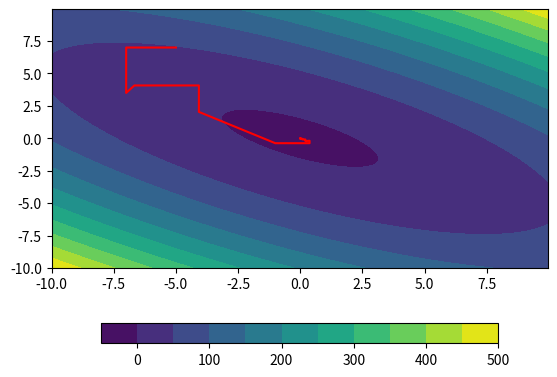

This figure's Python source: (Note: this script raises an exception after producing the figure.)
# 靡不有初，鲜克有终
# 开发时间：2022/10/22 19:11
"""
演示坐标下降法解决一个凸函数的最优化问题的例子
优化函数：
        f(x_1,x_2)=(x_1)**2+2(x_2)**2+2(x_1)*(x_2)-5
"""
import numpy as np
import sympy as sp
from matplotlib import pyplot as plt
from mpl_toolkits.mplot3d import Axes3D


x1 = sp.Symbol('x1')
x2 = sp.Symbol('x2')
f = pow(x1, 2) + 2 * pow(x2, 2) + 2 * x1 * x2 - 5
gx1 = sp.diff(f, x1)  # x1偏导
gx2 = sp.diff(f, x2)  # x2偏导


def function_value(x_1, x_2):  # 求函数值
    f_value = f.evalf(subs={x1: x_1, x2: x_2})
    return f_value


def gradient_modulus(x_1, x_2):  # 求梯度
    g_x1 = gx1.evalf(subs={x1: x_1, x2: x_2})
    g_x2 = gx2.evalf(subs={x1: x_1, x2: x_2})
    return (pow(g_x1, 2) + pow(g_x2, 2)) ** 0.5


def generate_grid(min_x_1, max_x_1, min_x_2, max_x_2, delta):  # 三维网格底图，参数含范围和颗粒度
    x_1_array = np.arange(min_x_1, max_x_1, delta)
    x_2_array = np.arange(min_x_2, max_x_2, delta)
    x1_array, x2_array = np.meshgrid(x_1_array, x_2_array)
    f_value_array = pow(x1_array, 2) + 2 * pow(x2_array, 2) + 2 * x1_array * x2_array - 5
    return x1_array, x2_array, f_value_array


def step_length(x_1, x_2, search_dir, K, B):  # 线搜索确定步长 x2 = Kx1 + B
    x1 = sp.Symbol('x1')
    x2 = sp.Symbol('x2')
    if search_dir == 1:  # 搜索方向x_1轴
        x_1_function = sp.solve(gx1, x1)[0]
        step = x_1_function.evalf(subs={x2: x_2}) - x_1
        return step
    if search_dir == 2:  # 搜索方向x_2轴
        x_2_function = sp.solve(gx2, x2)[0]
        step = x_2_function.evalf(subs={x1: x_1}) - x_2
        return step
    elif search_dir == 3:  # 搜索方向是x_2和x_1的合成方向
        x1 = sp.Symbol('x1')
        x_3_function = pow(x1, 2) + 2 * pow((K*x1+B), 2) + 2 * x1 * (K*x1+B)-5
        x1_solve = float(sp.solve(sp.diff(x_3_function, x1), x1)[0])
        x2_solve = (K*x1+B).evalf(subs={x1: x1_solve})
        step_x1 = float(x1_solve - x_1)
        step_x2 = float(x2_solve - x_2)
        return step_x1, step_x2


def coordinate_descent_method(start_x_1, start_x_2, epsilon):  # 交替坐标轴下降算法
    k = 0
    x_1 = start_x_1
    x_2 = start_x_2
    x_1_lst = [start_x_1]
    x_2_lst = [start_x_2]
    f_value_lst = [function_value(x_1, x_2)]
    while gradient_modulus(x_1, x_2) > epsilon and k <= 100:
        x1_pre = x_1
        x2_pre = x_2

        search_dir = 1
        step_x_1 = step_length(x_1, x_2, search_dir, 0, 0)
        x_1 = x_1 + step_x_1
        x_1_lst.append(x_1)
        x_2_lst.append(x_2)
        f_value_lst.append(function_value(x_1, x_2))

        search_dir = 2
        step_x_2 = step_length(x_1, x_2, search_dir, 0, 0)
        x_2 = x_2 + step_x_2
        x_1_lst.append(x_1)
        x_2_lst.append(x_2)
        f_value_lst.append(function_value(x_1, x_2))

        x1_new = x_1
        x2_new = x_2

        search_dir = 3
        K = (x2_new-x2_pre)/(x1_new-x1_pre)
        B = x2_pre - x1_pre * K
        step_x1, step_x2 = step_length(x_1, x_2, search_dir, K, B)
        x_1 = x_1 + step_x1
        x_2 = x_2 + step_x2
        x_1_lst.append(x_1)
        x_2_lst.append(x_2)
        f_value_lst.append(function_value(x_1, x_2))

        k = k + 1

    f_value = function_value(x_1, x_2)
    return x_1, x_2, f_value, k, x_1_lst, x_2_lst, f_value_lst


def plot_2D_figure(X1, X2, F, x_1_lst, x_2_lst):  # 绘制二维图像并保存
    plt.figure()
    plt.contourf(X1, X2, F, 10)
    plt.colorbar(orientation='horizontal', shrink=0.8)
    plt.plot(x_1_lst, x_2_lst, c='r', linewidth=1.5)
    plt.savefig('C://Users//张晨皓//Desktop//最优化基础理论与方法学习代码//图片//2.坐标轴交替下降法2D（改进）.png')
    plt.show()


def plot_3D_figure(X1, X2, F, x_1_lst, x_2_lst,f_value_lst):  # 绘制三维图像并保存
    fig = plt.figure()
    ax = Axes3D(fig)
    p = ax.plot_surface(X1, X2, F, rstride=4, cstride=4, cmap='jet', alpha=0.8)
    ax.plot3D(x_1_lst, x_2_lst, f_value_lst, c='r', linewidth=1.5)
    plt.colorbar(p, shrink=0.8)
    plt.savefig('C://Users//张晨皓//Desktop//最优化基础理论与方法学习代码//图片//2.坐标轴交替下降法3D（改进）.png')
    plt.show()


if __name__ == "__main__":
    gradient_modulus(3, 3)
    x1_opt, x2_opt, value, times, x_1_lst, x_2_lst, f_value_lst = coordinate_descent_method(-5, 7, 0.01)  # 初始点
    X1, X2, F = generate_grid(-10, 10, -10, 10, 0.05)  # 生成用于三维展示的函数面
    print("最优点坐标", x1_opt, ',', x2_opt)
    print("最优值", value)
    print('迭代次数', times)
    plot_2D_figure(X1, X2, F, x_1_lst, x_2_lst)
    plot_3D_figure(X1, X2, F, x_1_lst, x_2_lst, f_value_lst)
